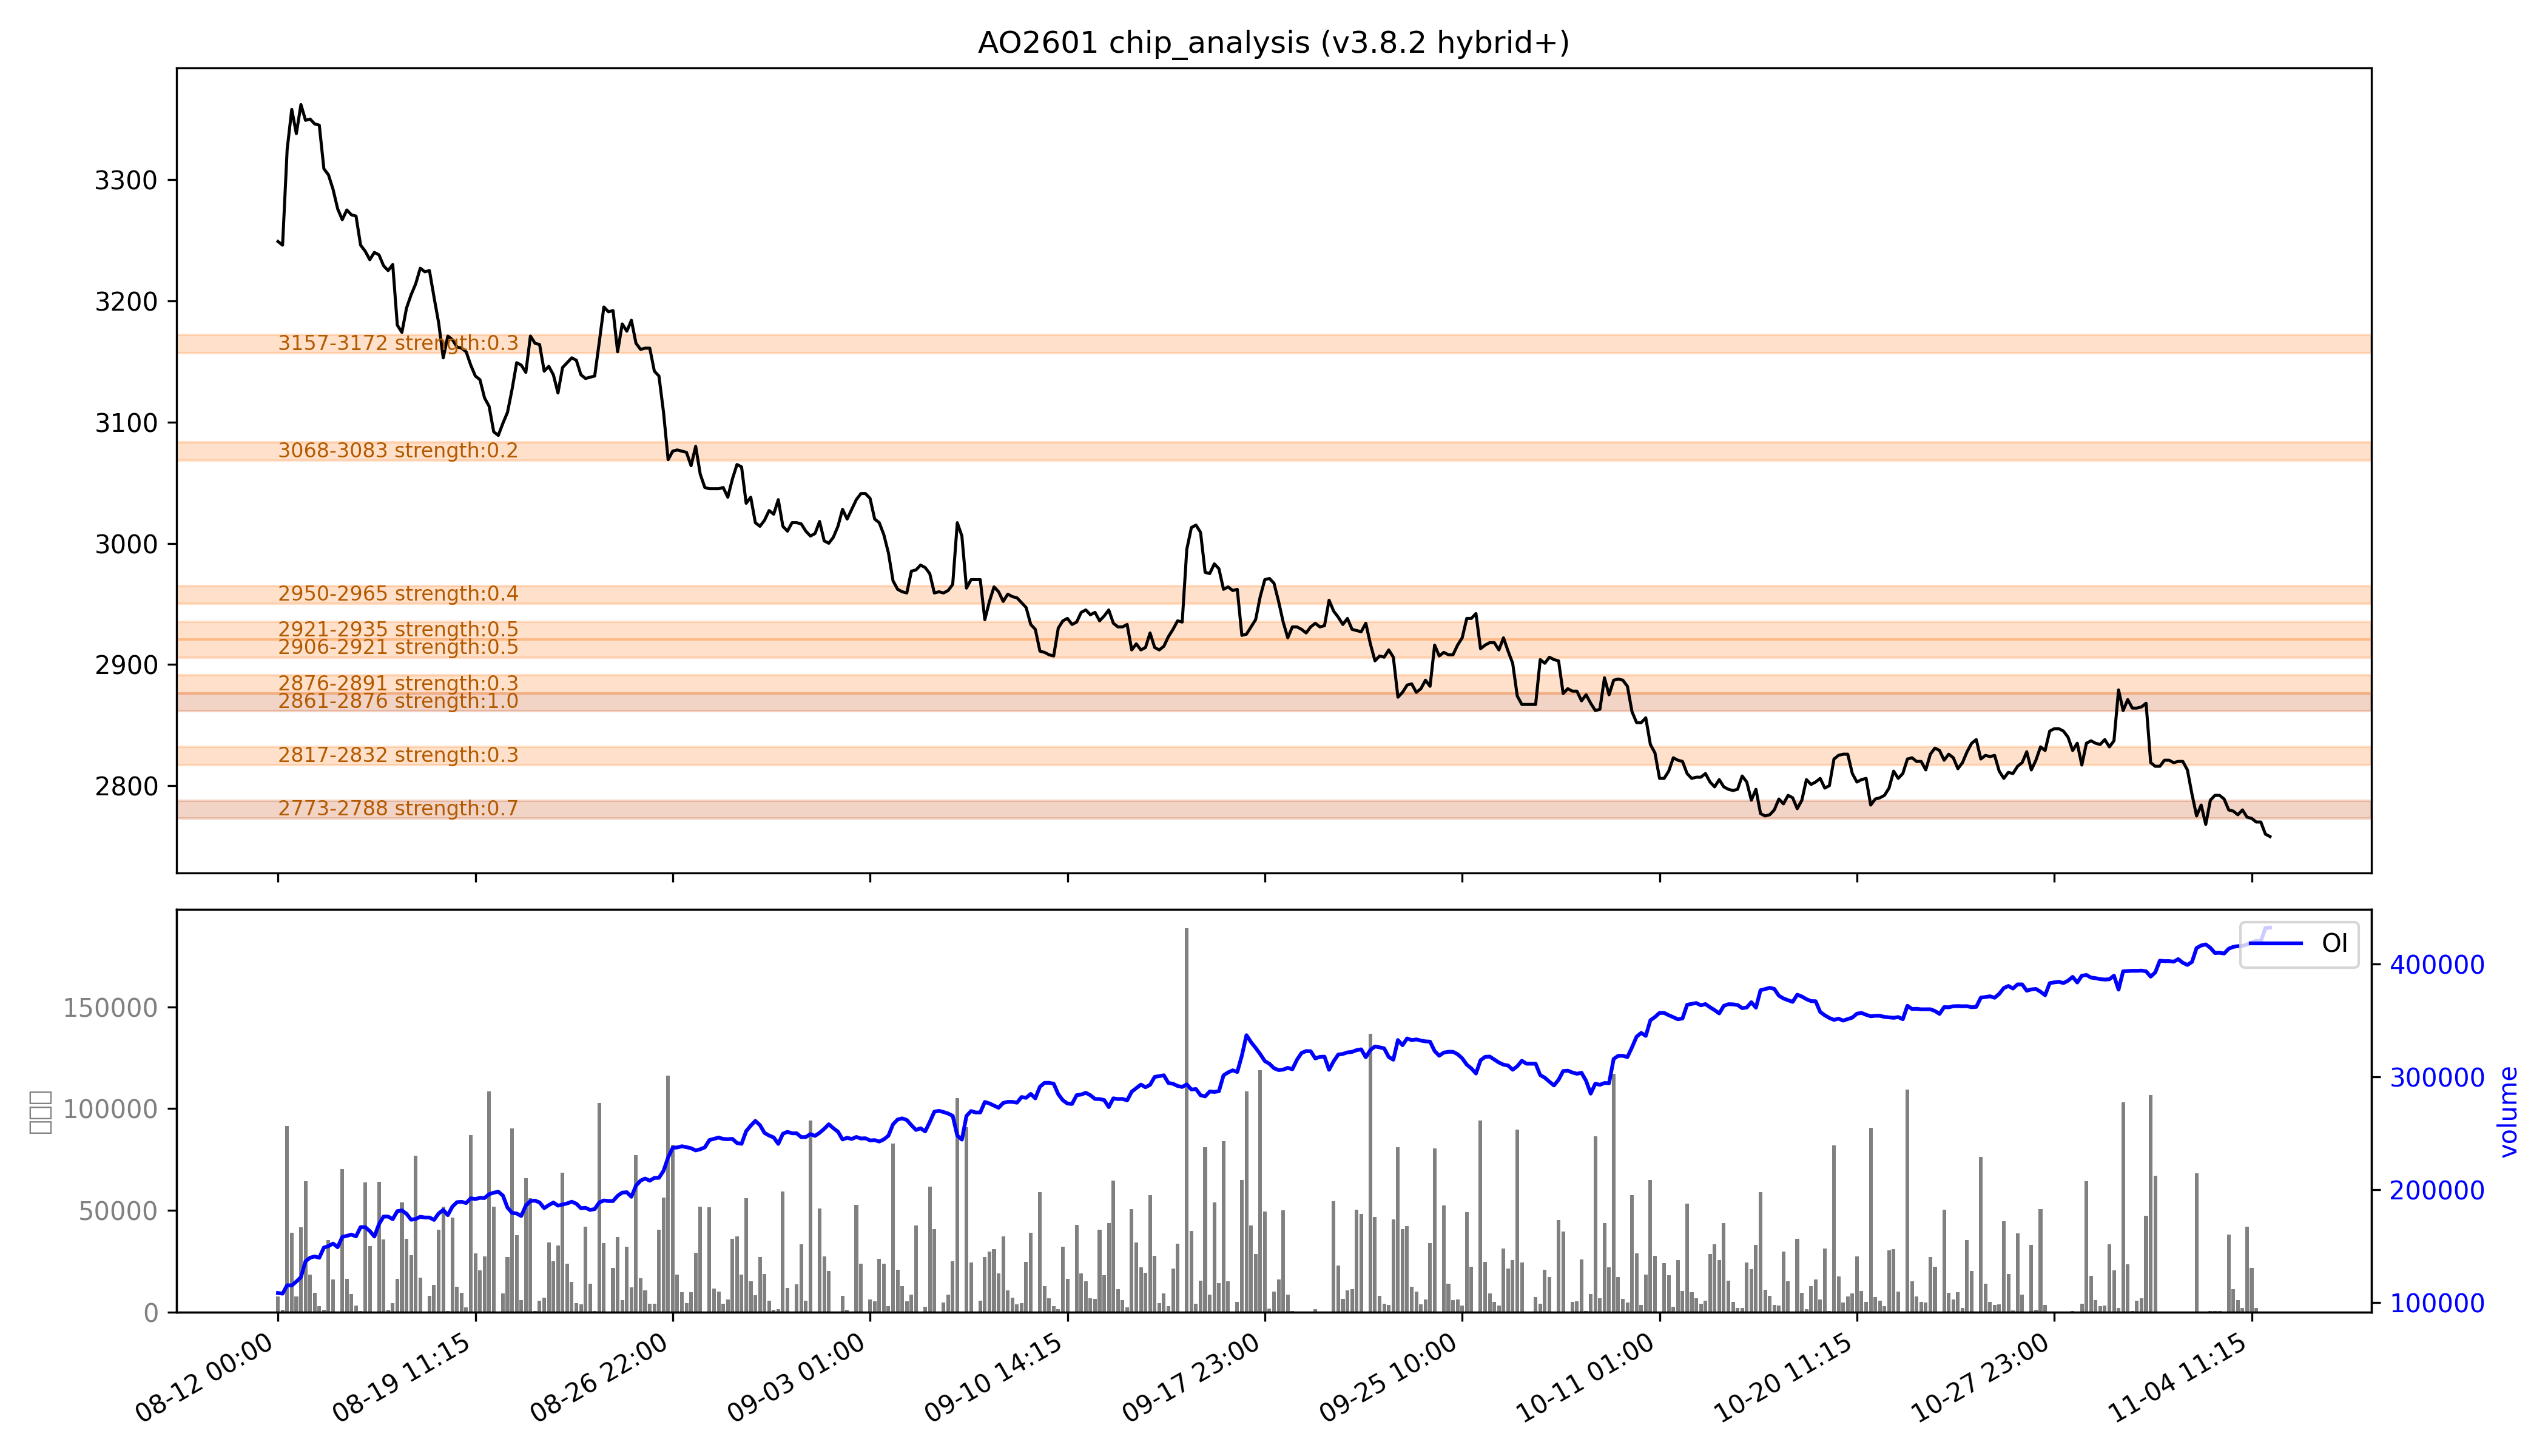

Values plotted in this chart, from the file beside it:
low, high, recent_strength, all_strength, avg_strength, persistent, zone_type
2773, 2788, 强：0.8, 0.5, 强：0.7, True, 持久区
2817, 2832, 0.0, 0.6, 0.3, False, 短期区
2861, 2876, 强：1.0, 强：1.0, 强：1.0, True, 持久区
2876, 2891, 0.0, 0.6, 0.3, False, 短期区
2906, 2921, 0.0, 0.9, 0.5, False, 短期区
2921, 2935, 0.0, 强：0.9, 0.5, False, 短期区
2950, 2965, 0.0, 0.8, 0.4, False, 短期区
3068, 3083, 0.0, 0.5, 0.2, False, 短期区
3157, 3172, 0.0, 0.6, 0.3, False, 短期区
